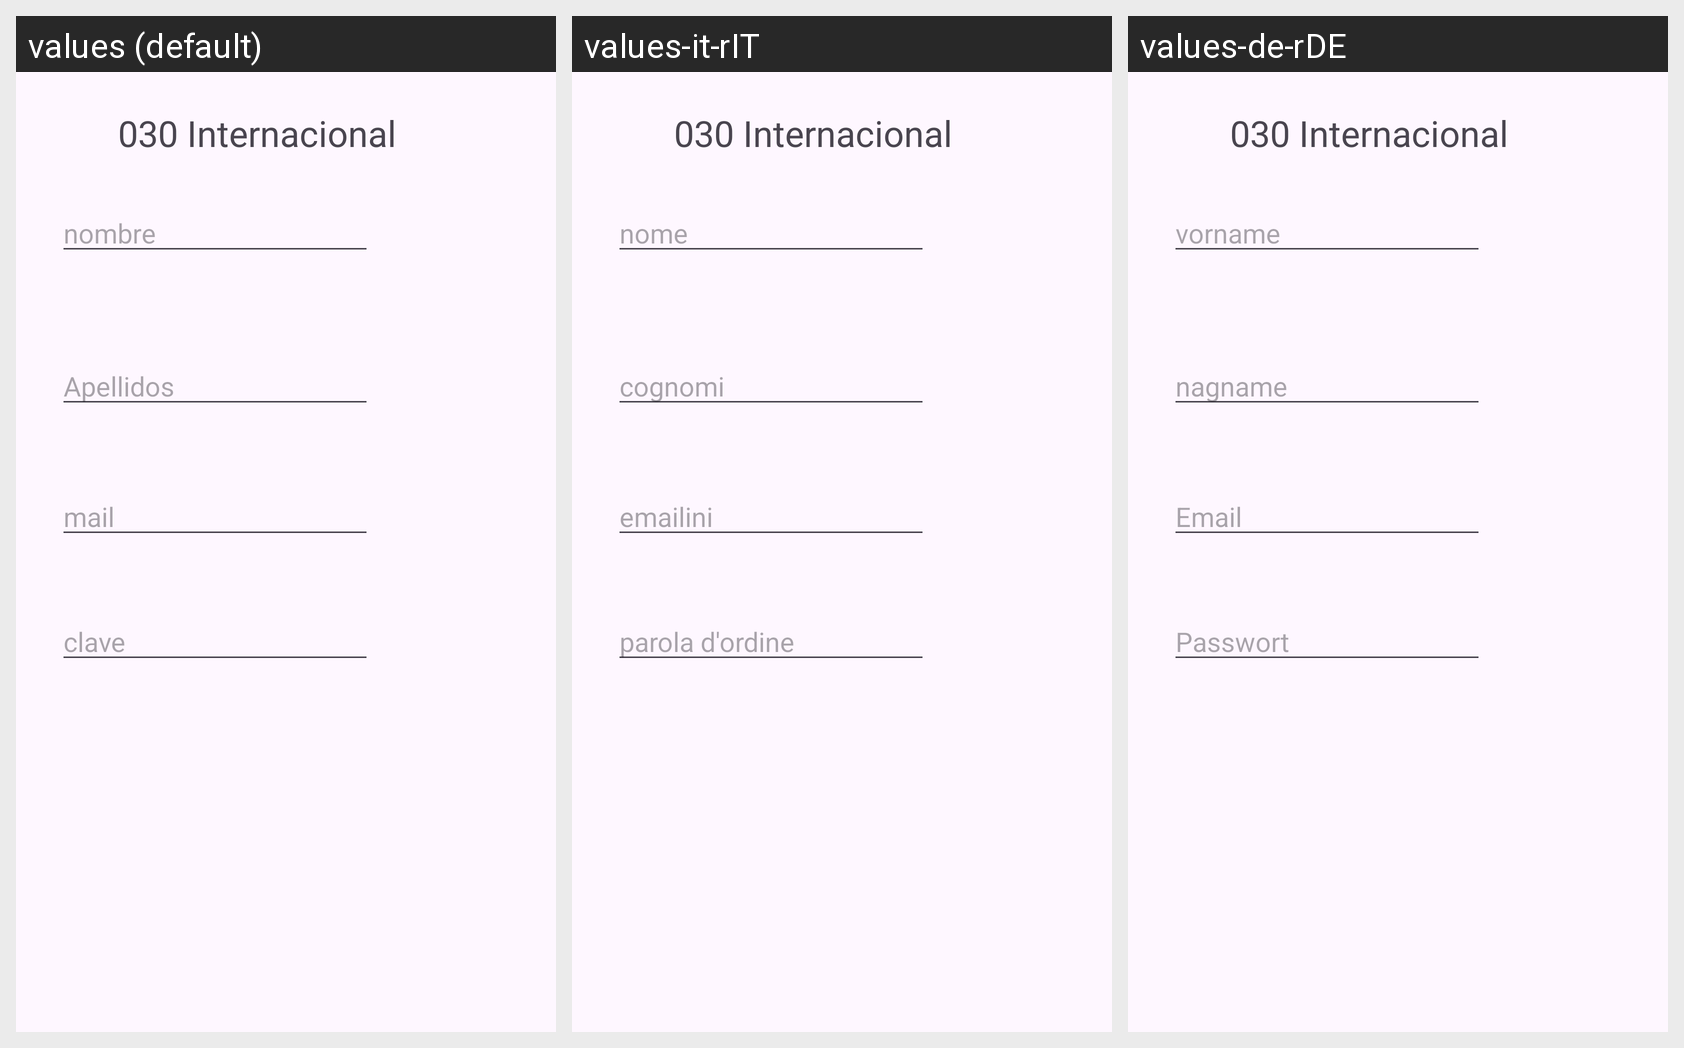

Locale-by-locale string values for the Android screen shown in this grid:
Android screen res/layout/activity_main.xml rendered under 3 locales, left to right: values (default), values-it-rIT, values-de-rDE. Device: Nexus 5 (rendered at 1080×1920; each locale shown at half size, 540×960, under a caption strip naming it); theme Theme.Internacionacionalizacion.
Strings drawn on this screen, with the default value and each locale's value (text and hints the layout hard-codes, and strings that could not be matched under every locale, appear in the picture but are not listed):

uno
  values: nombre
  values-it-rIT: nome
  values-de-rDE: vorname

dos
  values: Apellidos
  values-it-rIT: cognomi
  values-de-rDE: nagname

tres
  values: mail
  values-it-rIT: emailini
  values-de-rDE: Email

cuatro
  values: clave
  values-it-rIT: parola d'ordine
  values-de-rDE: Passwort
